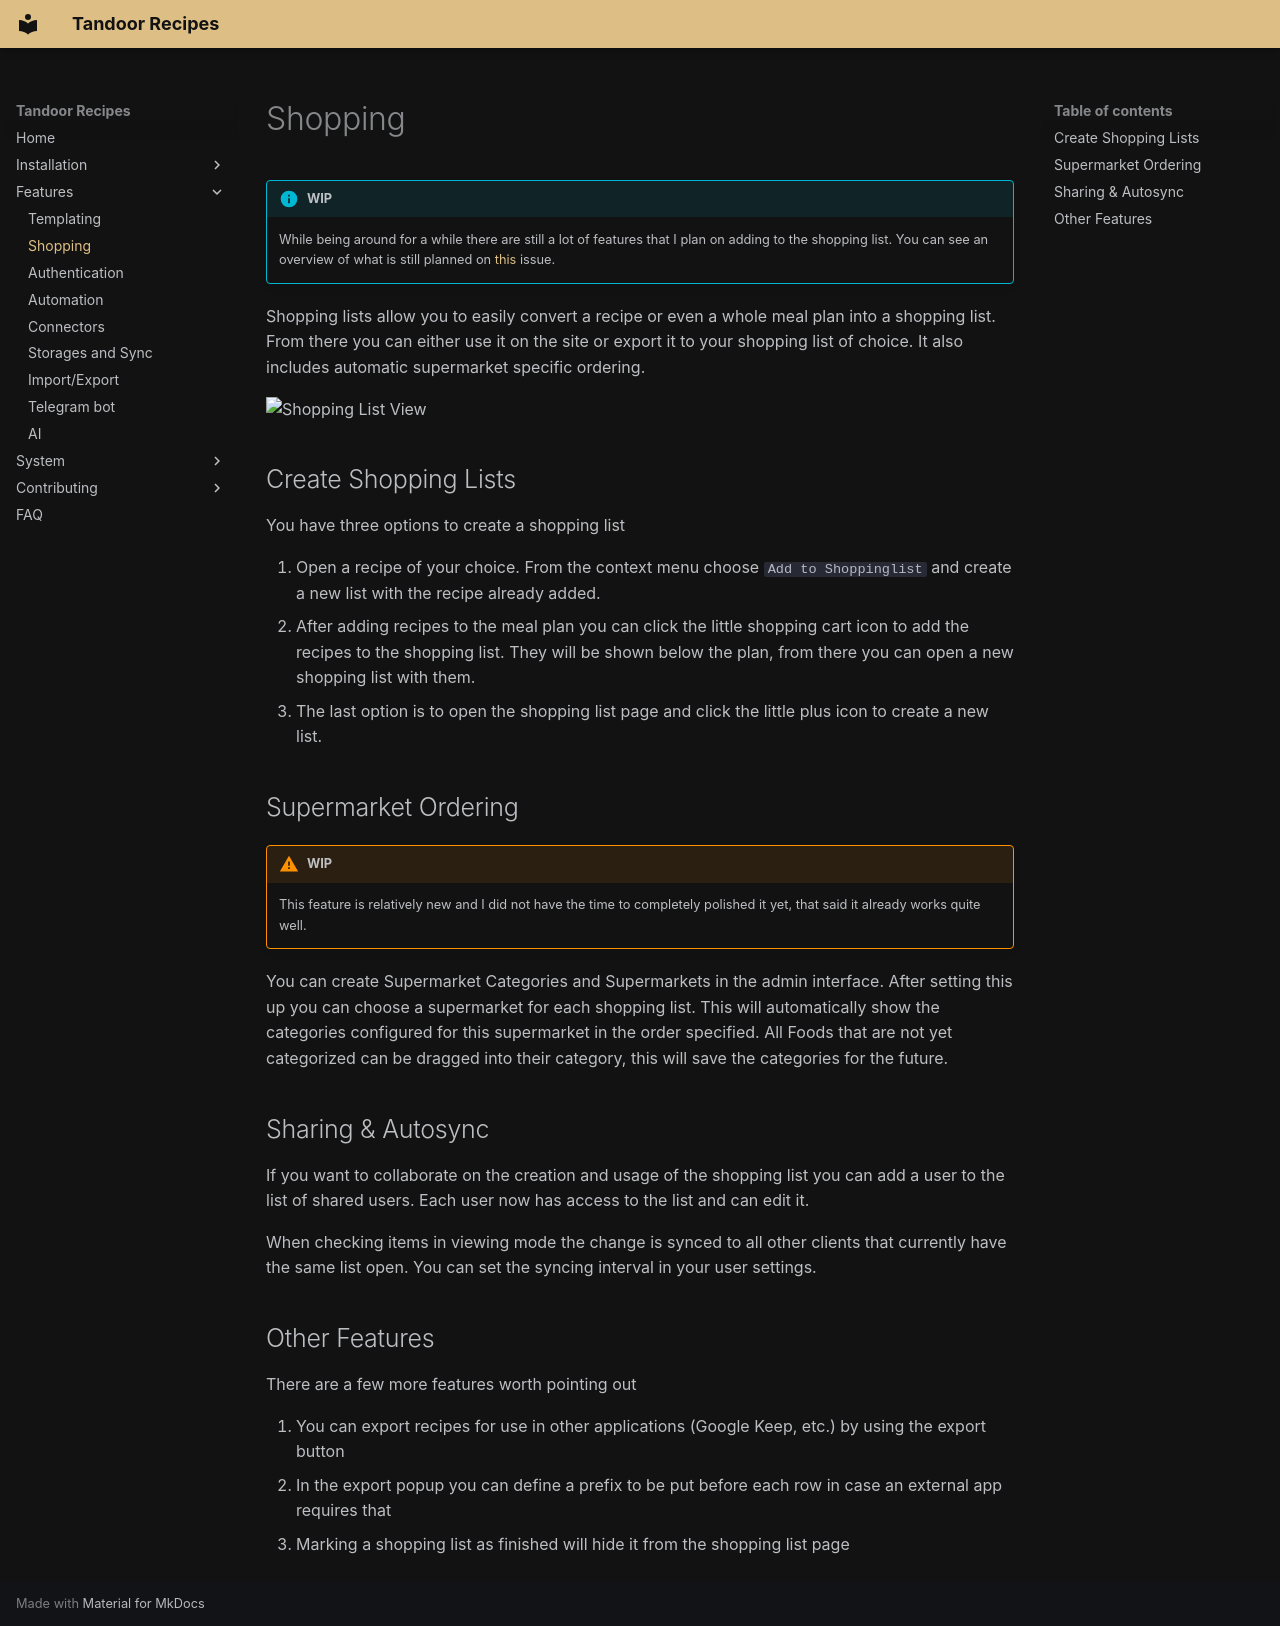

repository: hulamanisrinish-cpu/Tandoor-Recipes · page: features/shopping/index.html · generator: mkdocs

!!! info "WIP"
    While being around for a while there are still a lot of features that I plan on adding to the shopping list.
    You can see an overview of what is still planned on [this](https://github.com/hulamanisrinish-cpu/Tandoor-Recipes/issues/114) issue.


Shopping lists allow you to easily convert a recipe or even a whole meal plan into a shopping list. From there
you can either use it on the site or export it to your shopping list of choice. 
It also includes automatic supermarket specific ordering.

![Shopping List View](https://user-images.githubusercontent.com/6819595/105896231-d4c29100-6016-11eb-88a2-eb67d8fb3ad2.png)

## Create Shopping Lists
You have three options to create a shopping list

1. Open a recipe of your choice. From the context menu choose `Add to Shoppinglist` and create a new list with the recipe already added.
2. After adding recipes to the meal plan you can click the little shopping cart icon to add the recipes to the shopping list.
   They will be shown below the plan, from there you can open a new shopping list with them.
3. The last option is to open the shopping list page and click the little plus icon to create a new list.

## Supermarket Ordering

!!! warning "WIP"
    This feature is relatively new and I did not have the time to completely polished it yet, that said 
    it already works quite well.

You can create Supermarket Categories and Supermarkets in the admin interface.
After setting this up you can choose a supermarket for each shopping list.
This will automatically show the categories configured for this supermarket in the order specified.
All Foods that are not yet categorized can be dragged into their category, this will save the categories
for the future.

## Sharing & Autosync
If you want to collaborate on the creation and usage of the shopping list you can add a user to the list of shared users.
Each user now has access to the list and can edit it. 

When checking items in viewing mode the change is synced to all other clients that currently have the same list open.
You can set the syncing interval in your user settings.

## Other Features
There are a few more features worth pointing out

1. You can export recipes for use in other applications (Google Keep, etc.) by using the export button
2. In the export popup you can define a prefix to be put before each row in case an external app requires that
3. Marking a shopping list as finished will hide it from the shopping list page
